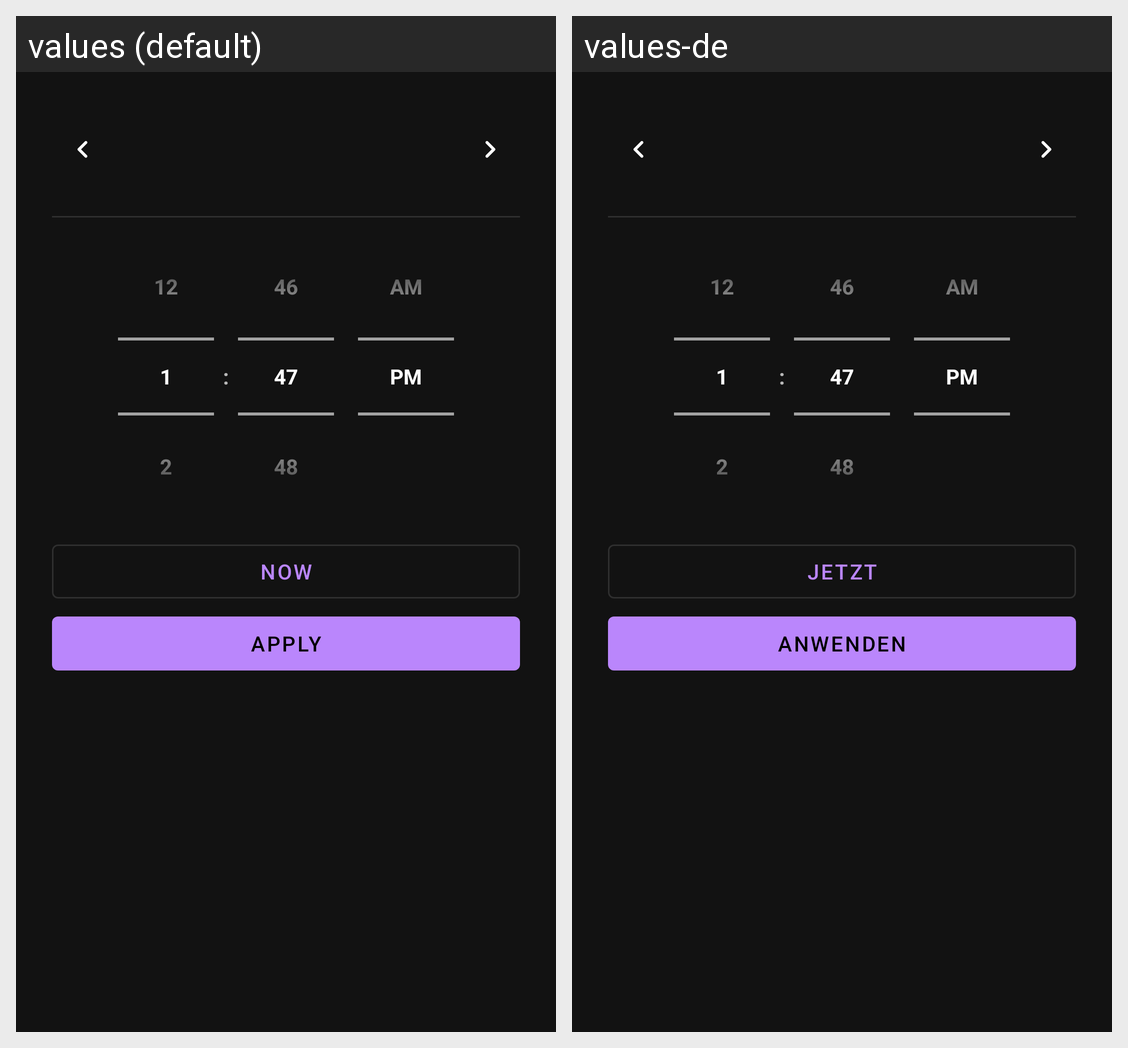

Locale-by-locale string values for the Android screen shown in this grid:
Android screen res/layout/dialog_time_picker.xml rendered under 2 locales, left to right: values (default), values-de. Device: Nexus 5 (rendered at 1080×1920; each locale shown at half size, 540×960, under a caption strip naming it); theme Theme.MaterialComponents.
Strings drawn on this screen, with the default value and each locale's value (text and hints the layout hard-codes, and strings that could not be matched under every locale, appear in the picture but are not listed):

action_current_time
  values: Now
  values-de: Jetzt

action_apply
  values: Apply
  values-de: Anwenden
